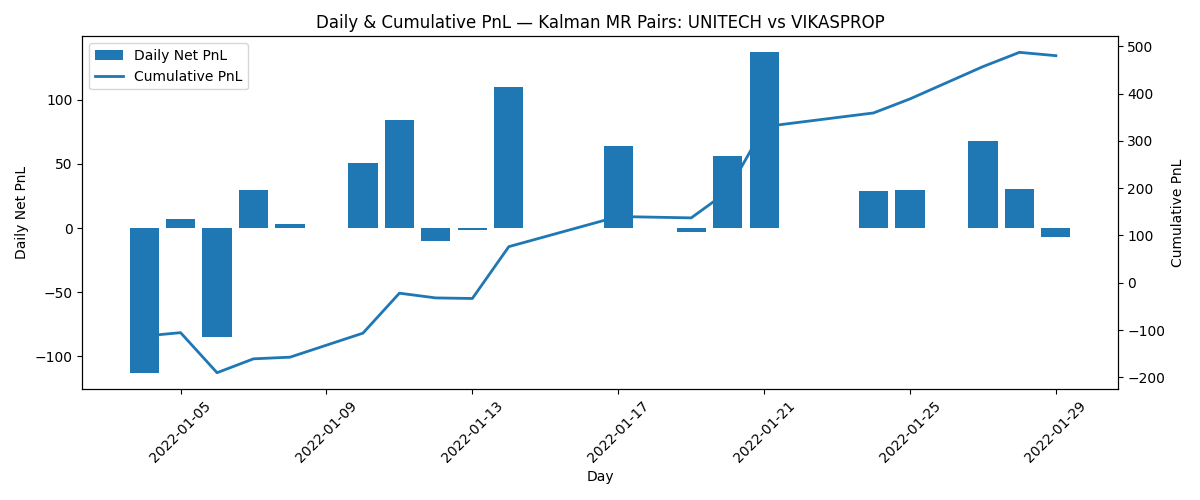

The table this chart was drawn from, first rows:
exit_day, daily_net_pnl, cum_pnl
2022-01-04, -112.6, -112.6
2022-01-05, 7.201, -105.4
2022-01-06, -84.64, -190.1
2022-01-07, 29.35, -160.7
2022-01-08, 3.449, -157.3
2022-01-10, 50.8, -106.5
2022-01-11, 84.48, -22.02
2022-01-12, -10, -32.02
2022-01-13, -1.158, -33.17
2022-01-14, 109.6, 76.39
2022-01-17, 63.69, 140.1
2022-01-19, -2.908, 137.2
2022-01-20, 55.82, 193
2022-01-21, 136.9, 329.9
2022-01-24, 29.08, 359
2022-01-25, 29.7, 388.7
2022-01-27, 68.24, 456.9
2022-01-28, 30.15, 487.1
2022-01-29, -7.008, 480.1
